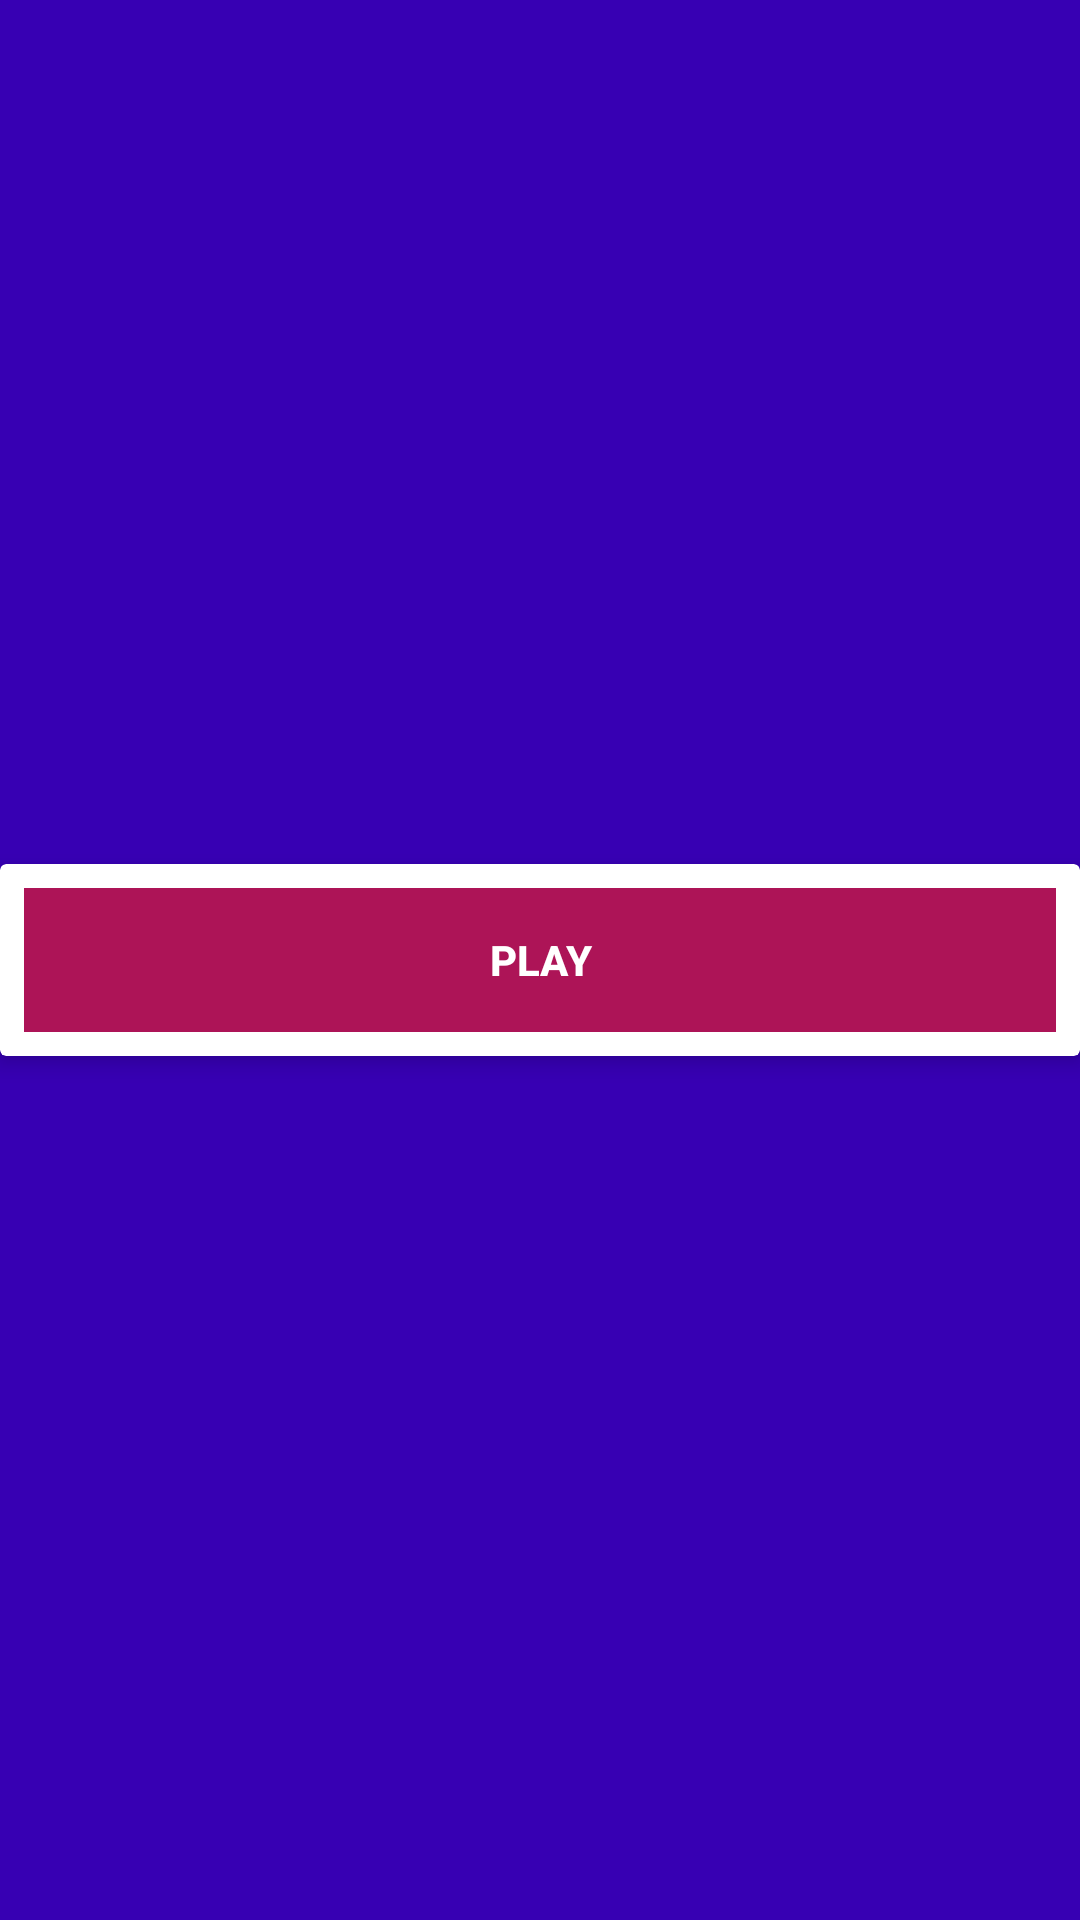

This screen was rendered from an Android layout file. Write that file and the resources it references.
<!-- AndroidManifest.xml: application theme AppTheme -->
<!-- res/layout/activity_setup.xml -->
<?xml version="1.0" encoding="utf-8"?>
<RelativeLayout xmlns:android="http://schemas.android.com/apk/res/android"
    xmlns:app="http://schemas.android.com/apk/res-auto"
    xmlns:tools="http://schemas.android.com/tools"
    android:layout_width="match_parent"
    android:layout_height="match_parent"
    android:background="@color/colorPrimaryDark"
    tools:context=".play_screen.SetupActivity">


    <android.support.v7.widget.CardView
        app:cardElevation="4dp"
        android:layout_centerInParent="true"
        android:layout_width="match_parent"
        android:layout_height="wrap_content">

        <Button
            android:id="@+id/btn_play"
            android:layout_margin="8dp"
            android:background="#AD1457"
            android:foreground="?android:attr/selectableItemBackground"
            android:text="PLAY"
            android:textColor="#fff"
            android:textStyle="bold"
            android:theme="@style/CustomizedButton"
            style="@style/Base.Widget.AppCompat.Button.Borderless"
            android:layout_width="match_parent"
            android:layout_height="wrap_content" />

    </android.support.v7.widget.CardView>


</RelativeLayout>
<!-- resources referenced by this layout -->
<resources>
  <style name="CustomizedButton" parent="Theme.AppCompat.Light">
          <item name="colorControlHighlight">#1BC3BC</item>
      </style>
  <style name="AppTheme" parent="Theme.AppCompat.Light.NoActionBar">
          
          <item name="colorPrimary">@color/colorPrimary</item>
          <item name="colorPrimaryDark">@color/colorPrimaryDark</item>
          <item name="colorAccent">@color/colorAccent</item>
      </style>
  <!-- not gathered from this repository: default colours our renderer supplied (Android Studio template values) -->
  <color name="colorPrimary">#FF6200EE</color>
  <color name="colorPrimaryDark">#FF3700B3</color>
  <color name="colorAccent">#FF03DAC5</color>
</resources>
